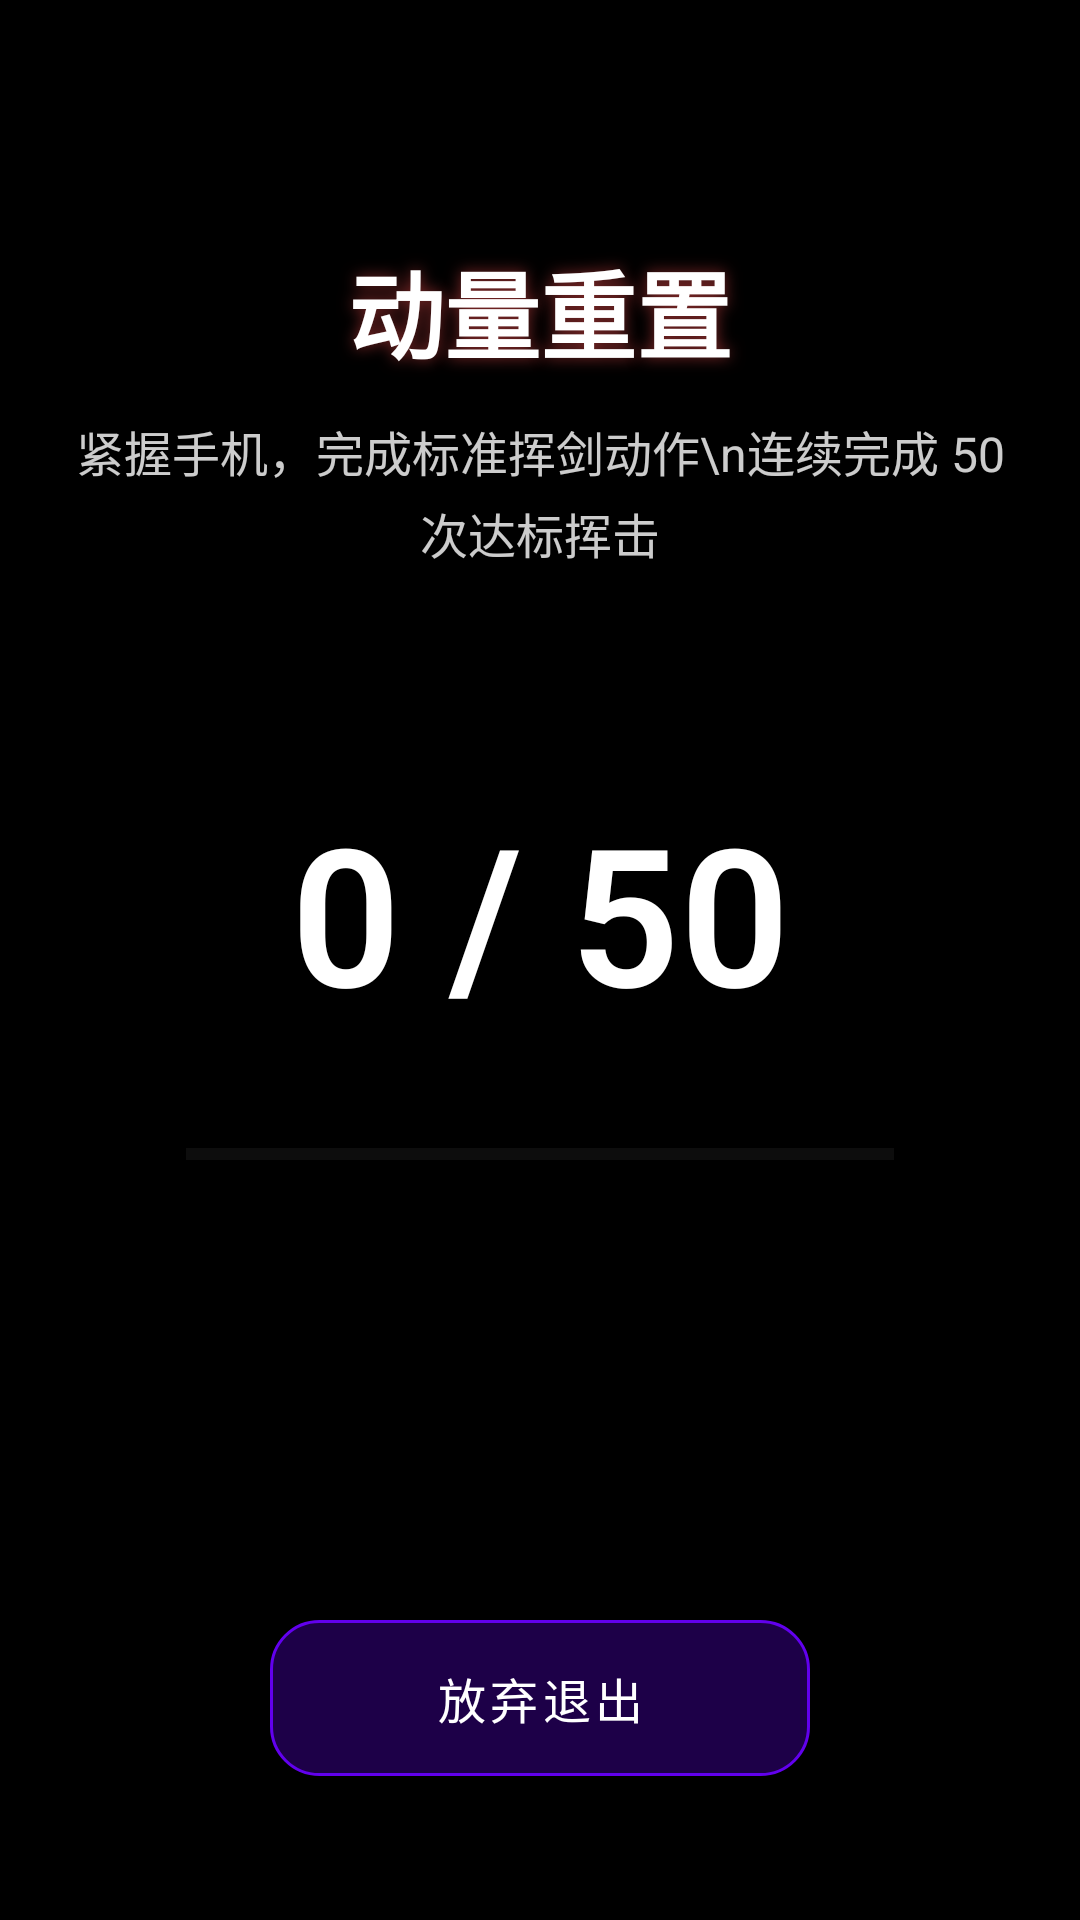

Here is an Android app screen rendered from its layout file. Give the layout XML and the strings, colors and styles it references.
<!-- AndroidManifest.xml: activity theme Theme.MaterialComponents.DayNight.NoActionBar -->
<!-- res/layout/sensor_unlock.xml -->
<?xml version="1.0" encoding="utf-8"?>
<androidx.constraintlayout.widget.ConstraintLayout
    xmlns:android="http://schemas.android.com/apk/res/android"
    xmlns:app="http://schemas.android.com/apk/res-auto"
    android:layout_width="match_parent"
    android:layout_height="match_parent"
    android:background="#000000">

    <ImageView
        android:id="@+id/background_image"
        android:layout_width="match_parent"
        android:layout_height="match_parent"
        android:scaleType="centerCrop"
        android:src="@android:color/transparent"
        app:layout_constraintBottom_toBottomOf="parent"
        app:layout_constraintEnd_toEndOf="parent"
        app:layout_constraintStart_toStartOf="parent"
        app:layout_constraintTop_toTopOf="parent" />

    <View
        android:layout_width="match_parent"
        android:layout_height="match_parent"
        android:background="#B3000000"
        app:layout_constraintBottom_toBottomOf="parent"
        app:layout_constraintEnd_toEndOf="parent"
        app:layout_constraintStart_toStartOf="parent"
        app:layout_constraintTop_toTopOf="parent" />

    <TextView
        android:id="@+id/task_title"
        android:layout_width="0dp"
        android:layout_height="wrap_content"
        android:layout_marginTop="80dp"
        android:layout_marginStart="24dp"
        android:layout_marginEnd="24dp"
        android:gravity="center"
        android:text="动量重置"
        android:textSize="32sp"
        android:textStyle="bold"
        android:textColor="#FFFFFF"
        android:fontFamily="sans-serif-medium"
        android:shadowColor="#80FF5252"
        android:shadowRadius="12"
        app:layout_constraintEnd_toEndOf="parent"
        app:layout_constraintStart_toStartOf="parent"
        app:layout_constraintTop_toTopOf="parent" />

    <TextView
        android:id="@+id/task_description"
        android:layout_width="0dp"
        android:layout_height="wrap_content"
        android:layout_marginTop="12dp"
        android:layout_marginStart="24dp"
        android:layout_marginEnd="24dp"
        android:text="紧握手机，完成标准挥剑动作\n连续完成 50 次达标挥击"
        android:textSize="16sp"
        android:textColor="#CCFFFFFF"
        android:gravity="center"
        android:lineSpacingExtra="4dp"
        app:layout_constraintEnd_toEndOf="parent"
        app:layout_constraintStart_toStartOf="parent"
        app:layout_constraintTop_toBottomOf="@id/task_title" />

    <LinearLayout
        android:layout_width="300dp"
        android:layout_height="wrap_content"
        android:orientation="vertical"
        android:gravity="center"
        android:padding="32dp"
        app:layout_constraintBottom_toBottomOf="parent"
        app:layout_constraintEnd_toEndOf="parent"
        app:layout_constraintStart_toStartOf="parent"
        app:layout_constraintTop_toTopOf="parent">

        <TextView
            android:id="@+id/swing_count"
            android:layout_width="match_parent"
            android:layout_height="wrap_content"
            android:gravity="center"
            android:maxLines="1"
            android:text="0 / 50"
            android:textColor="#FFFFFF"
            android:textSize="64sp"
            android:textStyle="bold"
            android:fontFamily="sans-serif-light"
            android:paddingVertical="10dp" />

        <ProgressBar
            android:id="@+id/progress_bar"
            style="?android:attr/progressBarStyleHorizontal"
            android:layout_width="match_parent"
            android:layout_height="8dp"
            android:layout_marginTop="24dp"
            android:max="50"
            android:progress="0"
            android:progressTint="#FF5252"
            android:progressBackgroundTint="#33FFFFFF" />

        <View
            android:id="@+id/breath_circle"
            android:layout_width="120dp"
            android:layout_height="120dp"
            android:layout_marginTop="24dp"
            android:background="@drawable/bg_breath_circle"
            android:visibility="gone" />

    </LinearLayout>

    <Button
        android:id="@+id/back_button"
        android:layout_width="180dp"
        android:layout_height="52dp"
        android:layout_marginBottom="48dp"
        android:background="@drawable/bg_button_white_glass"
        android:text="放弃退出"
        android:textColor="#FFFFFF"
        android:textSize="16sp"
        android:fontFamily="sans-serif-medium"
        android:elevation="0dp"
        android:stateListAnimator="@null"
        app:layout_constraintBottom_toBottomOf="parent"
        app:layout_constraintEnd_toEndOf="parent"
        app:layout_constraintStart_toStartOf="parent" />

</androidx.constraintlayout.widget.ConstraintLayout>
<!-- resources referenced by this layout -->
<resources>
  <!-- drawable bg_breath_circle (drawable) -->
  <?xml version="1.0" encoding="utf-8"?>
  <shape xmlns:android="http://schemas.android.com/apk/res/android"
      android:shape="oval">
      <stroke
          android:width="2dp"
          android:color="#80FFFFFF" />
      <solid android:color="#1AFFFFFF" />
  </shape>
  <!-- drawable bg_button_white_glass (drawable) -->
  <?xml version="1.0" encoding="utf-8"?>
  <shape xmlns:android="http://schemas.android.com/apk/res/android"
      android:shape="rectangle">
      <solid android:color="#4DFFFFFF" />
      <stroke
          android:width="1dp"
          android:color="#FFFFFF" />
      <corners android:radius="16dp" />
  </shape>
</resources>
